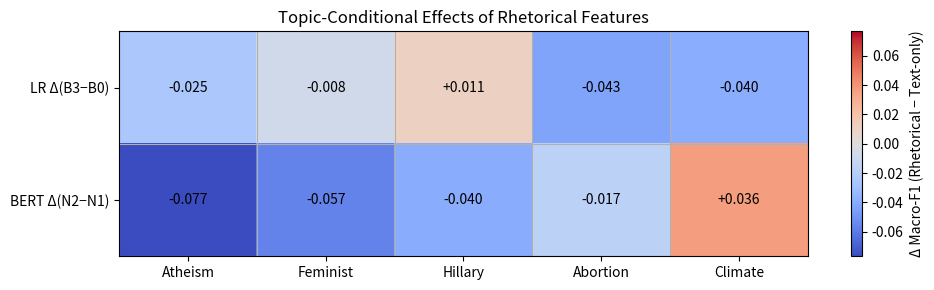

This figure's Python source:
# make_delta_f1_heatmap_paper.py
import numpy as np
import matplotlib.pyplot as plt

def main():
    # Raw data
    topics = ["Abortion", "Atheism", "Climate", "Feminist", "Hillary"]

    delta_lr   = np.array([-0.0432, -0.0246, -0.0395, -0.0077,  0.0106])
    delta_bert = np.array([-0.0171, -0.0767,  0.0365, -0.0565, -0.0400])

    # Sort topics by BERT delta (ascending -> descending)
    order = np.argsort(delta_bert)
    topics = [topics[i] for i in order]
    delta_lr = delta_lr[order]
    delta_bert = delta_bert[order]

    data = np.vstack([delta_lr, delta_bert])
    row_labels = ["LR Δ(B3−B0)", "BERT Δ(N2−N1)"]

    # Symmetric color scale around 0
    vmax = np.max(np.abs(data))
    vmin = -vmax

    fig, ax = plt.subplots(figsize=(10, 3.0))

    im = ax.imshow(
        data,
        aspect="auto",
        vmin=vmin,
        vmax=vmax,
        cmap="coolwarm"
    )

    # Ticks & labels
    ax.set_xticks(np.arange(len(topics)))
    ax.set_xticklabels(topics)
    ax.set_yticks(np.arange(len(row_labels)))
    ax.set_yticklabels(row_labels)

    # Annotate cells
    for i in range(data.shape[0]):
        for j in range(data.shape[1]):
            ax.text(
                j, i,
                f"{data[i, j]:+.3f}",
                ha="center",
                va="center",
                fontsize=10
            )

    # Grid lines
    ax.set_xticks(np.arange(-.5, len(topics), 1), minor=True)
    ax.set_yticks(np.arange(-.5, len(row_labels), 1), minor=True)
    ax.grid(which="minor", linestyle="-", linewidth=0.8)
    ax.tick_params(which="minor", bottom=False, left=False)

    # Colorbar
    cbar = plt.colorbar(im, ax=ax)
    cbar.set_label("Δ Macro-F1 (Rhetorical − Text-only)")

    ax.set_title("Topic-Conditional Effects of Rhetorical Features")

    plt.tight_layout()
    plt.savefig("delta_f1_heatmap_paper.png", dpi=300)
    plt.savefig("delta_f1_heatmap_paper.pdf")
    plt.show()

if __name__ == "__main__":
    main()
